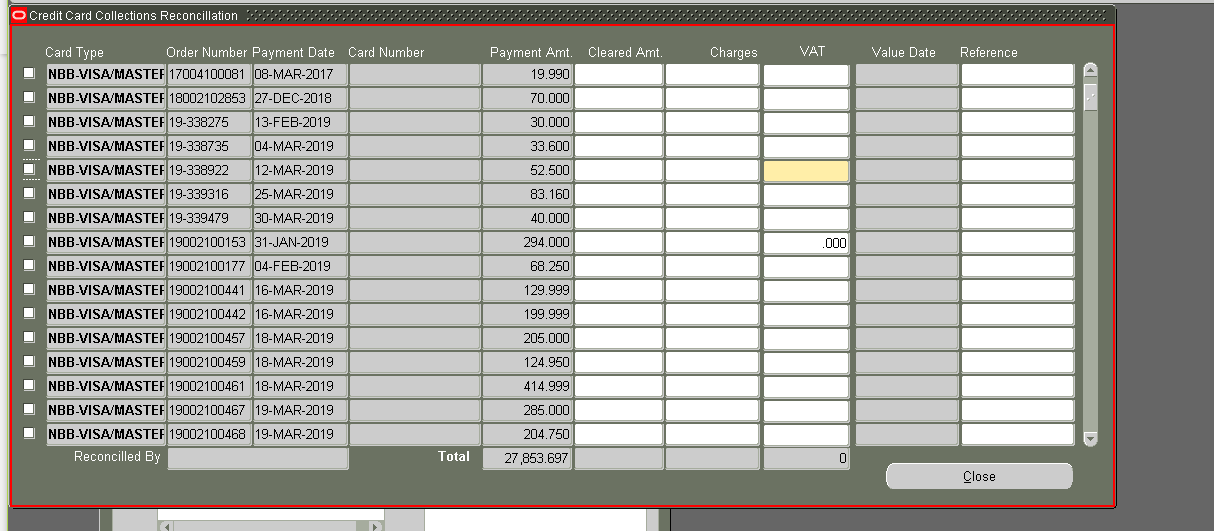
Task: Robotic Enterprise Framework
Workflow: test2

Step 1: type a value into the panel in window 'Oracle Applications - CLONE TESTDB as of 07-Apr-2019' (jp2launcher.exe)

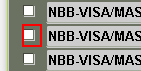
Step 2: click on the check box in window 'Oracle Applications - CLONE TESTDB as of 07-Apr-2019' (jp2launcher.exe)